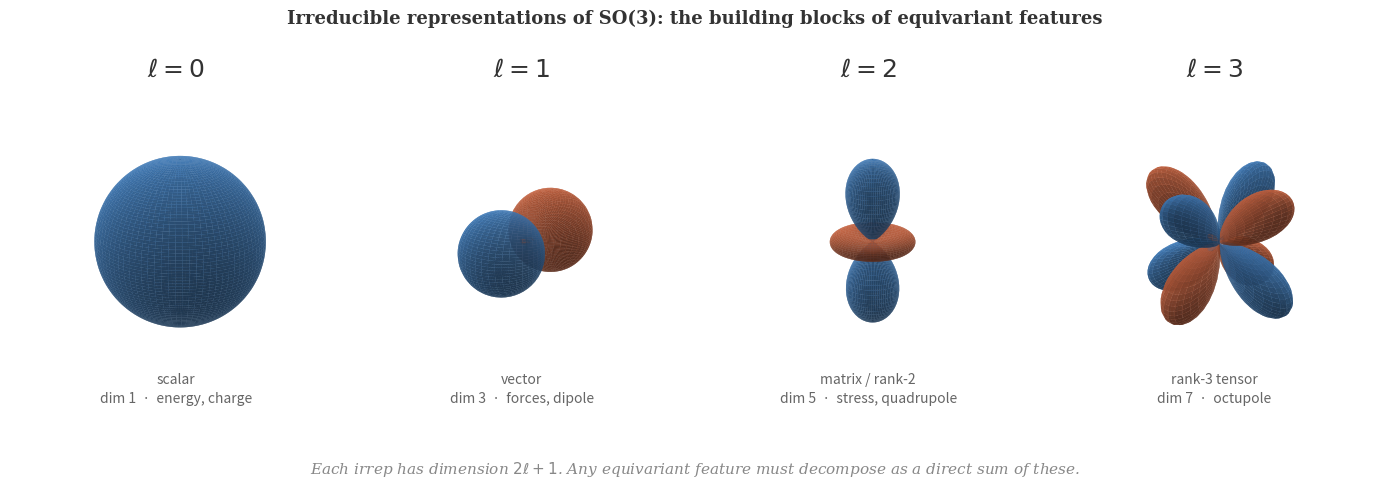

Write Python code to recreate this figure. (Note: this script raises an exception after producing the figure.)
"""Generate a diagram showing SO(3) irreducible representations (spherical harmonics)
for ℓ = 0, 1, 2, 3 with labels, dimensions, and physical meaning."""

import numpy as np
import matplotlib.pyplot as plt
from matplotlib import cm
from matplotlib.colors import Normalize
from mpl_toolkits.mplot3d import Axes3D
from scipy.special import sph_harm_y

# ── Spherical harmonic helpers ──────────────────────────────────────────────

def real_spherical_harmonic(ell, m, theta, phi):
    """Compute real-valued spherical harmonic Y_ell^m.
    scipy.special.sph_harm_y(l, m, theta, phi) uses physics convention:
    theta = polar (colatitude), phi = azimuthal."""
    if m > 0:
        return np.sqrt(2) * (-1)**m * np.real(sph_harm_y(ell, m, theta, phi))
    elif m < 0:
        return np.sqrt(2) * (-1)**m * np.imag(sph_harm_y(ell, -m, theta, phi))
    else:
        return np.real(sph_harm_y(ell, 0, theta, phi))


def spherical_harmonic_surface(ell, m, n_pts=80):
    """Return x, y, z, colors for a spherical harmonic surface plot.
    The radius is |Y_ℓ^m|, colored by sign."""
    theta = np.linspace(0, np.pi, n_pts)
    phi = np.linspace(0, 2 * np.pi, n_pts)
    theta, phi = np.meshgrid(theta, phi)

    Y = real_spherical_harmonic(ell, m, theta, phi)
    r = np.abs(Y)

    x = r * np.sin(theta) * np.cos(phi)
    y = r * np.sin(theta) * np.sin(phi)
    z = r * np.cos(theta)

    return x, y, z, Y


# ── Configuration ───────────────────────────────────────────────────────────

# For each ℓ, pick the most visually distinctive m value
IRREPS = [
    (0, 0,  "scalar",          "energy, charge",   1),
    (1, 1,  "vector",          "forces, dipole",   3),
    (2, 0,  "matrix / rank-2", "stress, quadrupole", 5),
    (3, 2,  "rank-3 tensor",   "octupole",         7),
]

# Colors: positive lobe / negative lobe
COLOR_POS = "#4A90D9"
COLOR_NEG = "#E8734A"

# ── Figure ──────────────────────────────────────────────────────────────────

fig = plt.figure(figsize=(14, 4.5))
fig.patch.set_facecolor("none")

for i, (ell, m, type_name, phys_name, dim) in enumerate(IRREPS):
    ax = fig.add_subplot(1, 4, i + 1, projection="3d")
    x, y, z, Y = spherical_harmonic_surface(ell, m)

    # Color by sign of Y
    colors = np.empty(Y.shape + (4,))
    pos_rgba = plt.cm.colors.to_rgba(COLOR_POS, alpha=0.85)
    neg_rgba = plt.cm.colors.to_rgba(COLOR_NEG, alpha=0.85)
    for idx in np.ndindex(Y.shape):
        colors[idx] = pos_rgba if Y[idx] >= 0 else neg_rgba

    ax.plot_surface(x, y, z, facecolors=colors, rstride=1, cstride=1,
                    linewidth=0, antialiased=True, shade=True)

    # Clean up axes
    max_r = np.max(np.abs([x, y, z])) * 1.15
    ax.set_xlim(-max_r, max_r)
    ax.set_ylim(-max_r, max_r)
    ax.set_zlim(-max_r, max_r)
    ax.set_box_aspect([1, 1, 1])
    ax.axis("off")
    ax.view_init(elev=20, azim=35)

    # Title and labels below
    ax.set_title(f"$\\ell = {ell}$", fontsize=18, fontweight="bold",
                 color="#333", pad=-2, fontfamily="serif")
    ax.text2D(0.5, 0.02, f"{type_name}\ndim {dim}  ·  {phys_name}",
              transform=ax.transAxes, ha="center", va="bottom",
              fontsize=10, color="#666", linespacing=1.5,
              fontfamily="sans-serif")

# Overall title
fig.suptitle("Irreducible representations of SO(3): the building blocks of equivariant features",
             fontsize=13, fontweight="bold", color="#333", y=0.98,
             fontfamily="serif")

# Bracket with dimension formula at bottom
fig.text(0.5, -0.02,
         "Each irrep has dimension $2\\ell + 1$. "
         "Any equivariant feature must decompose as a direct sum of these.",
         ha="center", va="top", fontsize=11, color="#888", style="italic",
         fontfamily="serif")

plt.tight_layout(rect=[0, 0.04, 1, 0.94])

fig.savefig("/home/hpenedones/source/homepage/static/images/irreps-diagram.svg",
            bbox_inches="tight", transparent=True)
fig.savefig("/home/hpenedones/source/homepage/static/images/irreps-diagram.png",
            bbox_inches="tight", dpi=200, transparent=True)
print("Done — saved SVG and PNG.")
